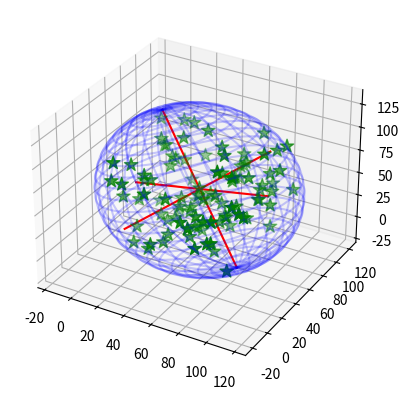

This chart was generated by the following Python code:
#!/usr/bin/python

from __future__ import division
from mpl_toolkits.mplot3d import Axes3D
import matplotlib.pyplot as plt
import sys
import numpy as np
from numpy import linalg
from random import random

class EllipsoidTool:
    """Some stuff for playing with ellipsoids"""
    def __init__(self): pass
    
    def getMinVolEllipse(self, P=None, tolerance=0.01):
        """ Find the minimum volume ellipsoid which holds all the points
        
        Based on work by Nima Moshtagh
        http://www.mathworks.com/matlabcentral/fileexchange/9542
        and also by looking at:
        http://cctbx.sourceforge.net/current/python/scitbx.math.minimum_covering_ellipsoid.html
        Which is based on the first reference anyway!
        
        Here, P is a numpy array of 3D points like this:
        P = [[x,y,z],
             [x,y,z],
             [x,y,z]]
        
        Returns:
        (center, radii, rotation)
        
        """
        (N, d) = np.shape(P)
    
        # This method only works well if the points are
        # centered around the origin
        min_P = np.min(P, axis=0)
        P -= min_P
        max_P = np.max(P, axis=0)/2
        P -= max_P
    
        # Q will be out working array
        Q = np.copy(P.T)
        Q = np.vstack([Q, np.ones(N)])
    
        # initializations
        err = 1 + tolerance
        u = np.array([1.0 / N for i in range(N)]) # first iteration
    
        # Khachiyan Algorithm
        while err > tolerance:
            X = np.dot(Q, np.dot(np.diag(u), Q.T))
            M = np.diag(np.dot(Q.T , np.dot(linalg.inv(X), Q)))    # M the diagonal vector of an NxN matrix
            j = np.argmax(M)
            maximum = M[j]
            step_size = (maximum - d - 1) / ((d + 1) * (maximum - 1))
            new_u = np.array([i * (1 - step_size) for i in u])
            new_u[j] += step_size
            err = np.linalg.norm(new_u - u)
            u = new_u
    
        # center of the ellipse 
        center = np.dot(P.T, u)
    
        # the A matrix for the ellipse
        A = linalg.inv( np.dot(P.T, np.dot(np.diag(u), P)) - np.dot(center, center.T) ) / float(d)
    
        # Get the values we'd like to return
        U, s, rotation = linalg.svd(A)
        radii = 1.0/np.sqrt(s)
        
        # fix P and center
        P += (min_P + max_P)
        center += (min_P + max_P)
        
        return (center, radii, rotation)

    def plotEllipsoid(self, center, radii, rotation, ax=None, plotAxes=False):
        """Plot an ellipsoid"""
        make_ax = ax == None
        if make_ax:
            fig = plt.figure()
            ax = fig.add_subplot(111, projection='3d')
            
        u = np.linspace(0.0, 2.0 * np.pi, 100)
        v = np.linspace(0.0, np.pi, 100)
        
        # cartesian coordinates that correspond to the spherical angles:
        x = radii[0] * np.outer(np.cos(u), np.sin(v))
        y = radii[1] * np.outer(np.sin(u), np.sin(v))
        z = radii[2] * np.outer(np.ones_like(u), np.cos(v))
        # rotate accordingly
        for i in range(len(x)):
            for j in range(len(x)):
                [x[i,j],y[i,j],z[i,j]] = np.dot([x[i,j],y[i,j],z[i,j]], rotation) + center
    
        if plotAxes:
            # make some purdy axes
            axes = np.array([[radii[0],0.0,0.0],
                             [0.0,radii[1],0.0],
                             [0.0,0.0,radii[2]]])
            # rotate accordingly
            for i in range(len(axes)):
                axes[i] = np.dot(axes[i], rotation)
    
    
            # plot axes
            for p in axes:
                X3 = np.linspace(-p[0], p[0], 100) + center[0]
                Y3 = np.linspace(-p[1], p[1], 100) + center[1]
                Z3 = np.linspace(-p[2], p[2], 100) + center[2]
                ax.plot(X3, Y3, Z3, color='r')
    
        # plot ellipsoid
        ax.plot_wireframe(x, y, z,  rstride=4, cstride=4, color='b', alpha=0.2)
        
        if make_ax:
            plt.show()
            plt.close(fig)
            del fig
        
if __name__ == "__main__":
    # make 100 random points
    P = np.reshape([random()*100 for i in range(300)],(100,3))
    
    # find the ellipsoid
    ET = EllipsoidTool()
    (center, radii, rotation) = ET.getMinVolEllipse(P, .001)


    fig = plt.figure()
    ax = fig.add_subplot(111, projection='3d')

    # plot points
    ax.scatter(P[:,0], P[:,1], P[:,2], color='g', marker='*', s=100)

    # plot ellipsoid
    ET.plotEllipsoid(center, radii, rotation, ax=ax, plotAxes=True)
    
    plt.show()
    plt.close(fig)
    del fig
